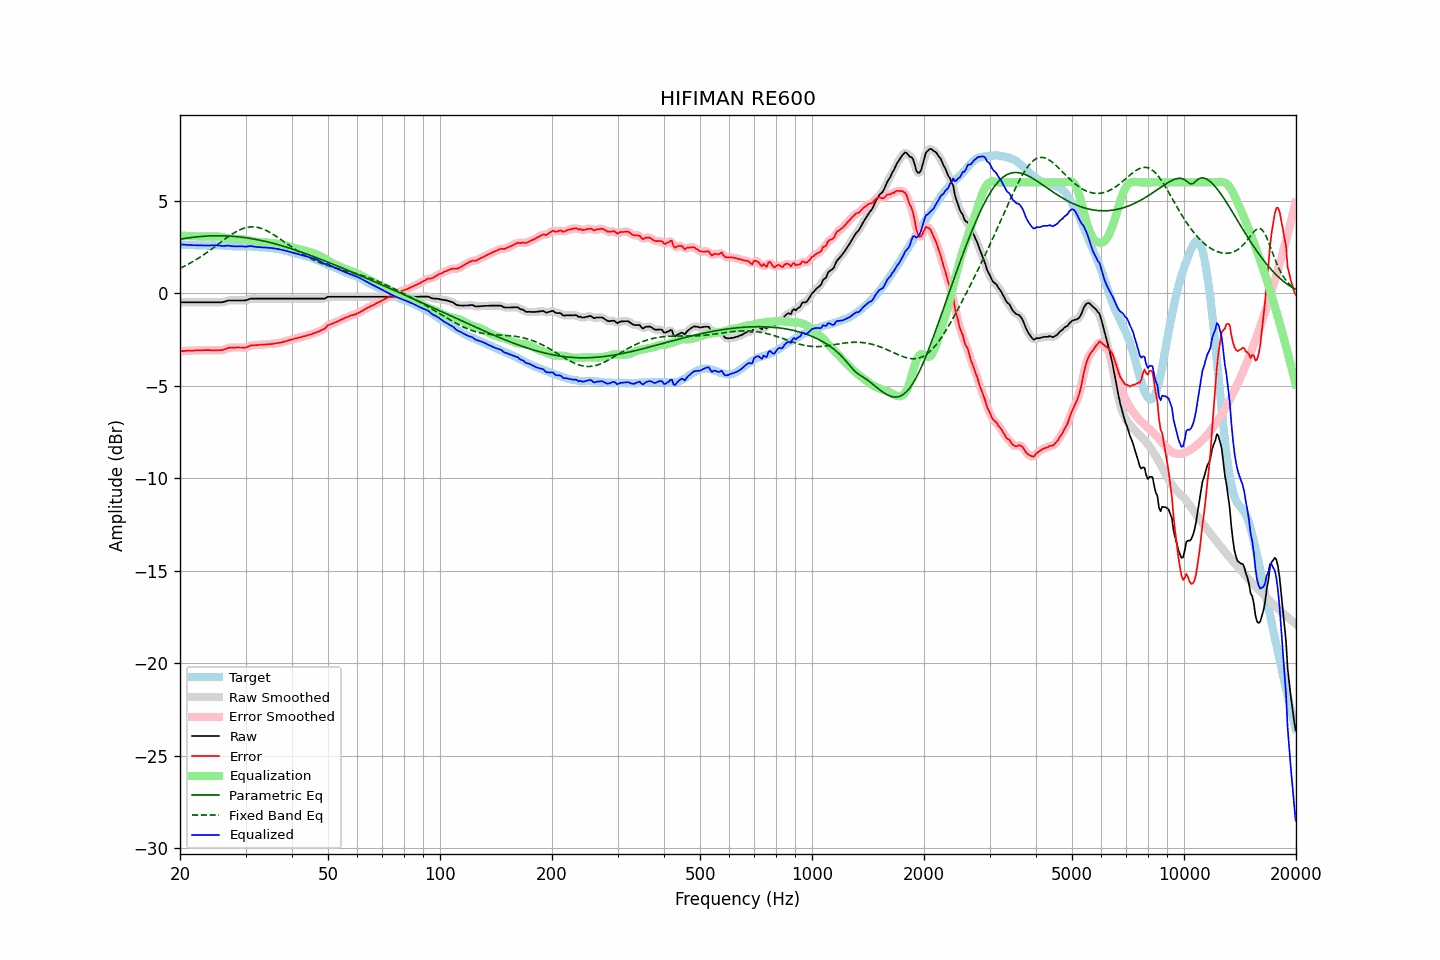

The table this chart was drawn from, first rows:
frequency, raw, error, smoothed, error_smoothed, equalization, parametric_eq, fixed_band_eq, equalized_raw, equalized_smoothed, target
20.00, -0.48, -3.13, -0.48, -3.13, 3.13, 2.93, 1.36, 2.65, 2.65, 2.65
20.20, -0.48, -3.12, -0.48, -3.13, 3.12, 2.95, 1.40, 2.64, 2.64, 2.64
20.40, -0.48, -3.12, -0.48, -3.12, 3.12, 2.96, 1.44, 2.64, 2.64, 2.64
20.61, -0.48, -3.11, -0.48, -3.11, 3.11, 2.97, 1.49, 2.63, 2.63, 2.63
20.81, -0.48, -3.10, -0.48, -3.10, 3.11, 2.99, 1.53, 2.62, 2.62, 2.62
21.02, -0.48, -3.09, -0.48, -3.10, 3.10, 3.00, 1.58, 2.62, 2.62, 2.61
21.23, -0.48, -3.09, -0.48, -3.09, 3.10, 3.01, 1.62, 2.61, 2.61, 2.61
21.44, -0.48, -3.10, -0.48, -3.09, 3.09, 3.02, 1.67, 2.61, 2.61, 2.62
21.66, -0.48, -3.09, -0.48, -3.09, 3.09, 3.03, 1.72, 2.61, 2.61, 2.61
21.87, -0.48, -3.09, -0.48, -3.09, 3.09, 3.04, 1.77, 2.60, 2.60, 2.61
22.09, -0.48, -3.08, -0.48, -3.08, 3.08, 3.05, 1.82, 2.60, 2.60, 2.60
22.31, -0.48, -3.08, -0.48, -3.08, 3.08, 3.06, 1.88, 2.60, 2.60, 2.60
22.54, -0.48, -3.07, -0.48, -3.08, 3.08, 3.07, 1.93, 2.59, 2.59, 2.59
22.76, -0.48, -3.08, -0.48, -3.07, 3.07, 3.08, 1.99, 2.59, 2.59, 2.60
22.99, -0.48, -3.08, -0.48, -3.07, 3.07, 3.08, 2.05, 2.59, 2.59, 2.60
23.22, -0.48, -3.07, -0.48, -3.07, 3.07, 3.09, 2.11, 2.59, 2.59, 2.58
23.45, -0.48, -3.07, -0.48, -3.07, 3.07, 3.10, 2.17, 2.59, 2.59, 2.58
23.69, -0.48, -3.07, -0.48, -3.06, 3.07, 3.10, 2.23, 2.59, 2.59, 2.58
23.92, -0.48, -3.07, -0.48, -3.07, 3.07, 3.10, 2.29, 2.59, 2.59, 2.58
24.16, -0.48, -3.07, -0.48, -3.07, 3.07, 3.11, 2.35, 2.59, 2.59, 2.59
24.40, -0.48, -3.08, -0.48, -3.08, 3.08, 3.11, 2.42, 2.59, 2.59, 2.60
24.65, -0.48, -3.08, -0.48, -3.08, 3.08, 3.11, 2.48, 2.60, 2.60, 2.60
24.89, -0.48, -3.08, -0.48, -3.08, 3.08, 3.12, 2.55, 2.60, 2.60, 2.60
25.14, -0.48, -3.07, -0.48, -3.07, 3.08, 3.12, 2.61, 2.60, 2.60, 2.59
25.39, -0.48, -3.07, -0.48, -3.07, 3.08, 3.12, 2.68, 2.59, 2.59, 2.59
25.65, -0.48, -3.07, -0.48, -3.07, 3.06, 3.12, 2.74, 2.58, 2.58, 2.59
25.91, -0.48, -3.07, -0.48, -3.06, 3.05, 3.11, 2.81, 2.57, 2.57, 2.59
26.16, -0.46, -3.05, -0.46, -3.05, 3.03, 3.11, 2.87, 2.57, 2.57, 2.59
26.43, -0.44, -3.02, -0.44, -3.02, 3.01, 3.11, 2.94, 2.57, 2.57, 2.57
26.69, -0.41, -2.99, -0.41, -2.98, 2.99, 3.11, 3.00, 2.58, 2.58, 2.57
26.96, -0.38, -2.95, -0.39, -2.95, 2.97, 3.10, 3.06, 2.59, 2.58, 2.56
27.23, -0.38, -2.93, -0.38, -2.94, 2.95, 3.10, 3.12, 2.57, 2.57, 2.55
27.50, -0.38, -2.93, -0.38, -2.93, 2.94, 3.09, 3.18, 2.56, 2.56, 2.55
27.77, -0.38, -2.93, -0.38, -2.93, 2.93, 3.08, 3.24, 2.55, 2.55, 2.55
28.05, -0.38, -2.93, -0.38, -2.93, 2.92, 3.08, 3.29, 2.54, 2.54, 2.55
28.33, -0.38, -2.93, -0.38, -2.93, 2.93, 3.07, 3.34, 2.54, 2.54, 2.55
28.62, -0.38, -2.92, -0.38, -2.92, 2.93, 3.06, 3.39, 2.55, 2.55, 2.54
28.90, -0.38, -2.93, -0.38, -2.92, 2.93, 3.05, 3.43, 2.55, 2.55, 2.54
29.19, -0.38, -2.93, -0.38, -2.93, 2.93, 3.04, 3.47, 2.55, 2.55, 2.54
29.48, -0.38, -2.93, -0.38, -2.94, 2.92, 3.03, 3.50, 2.54, 2.54, 2.55
29.78, -0.38, -2.93, -0.38, -2.93, 2.91, 3.02, 3.53, 2.53, 2.53, 2.55
30.08, -0.37, -2.93, -0.37, -2.92, 2.90, 3.01, 3.56, 2.53, 2.53, 2.56
30.38, -0.34, -2.89, -0.34, -2.89, 2.88, 3.00, 3.57, 2.54, 2.54, 2.55
30.68, -0.31, -2.86, -0.31, -2.86, 2.87, 2.98, 3.59, 2.55, 2.55, 2.54
30.99, -0.28, -2.82, -0.29, -2.83, 2.85, 2.97, 3.60, 2.56, 2.56, 2.53
31.30, -0.28, -2.81, -0.28, -2.81, 2.83, 2.95, 3.60, 2.55, 2.55, 2.53
31.61, -0.28, -2.81, -0.28, -2.81, 2.81, 2.94, 3.60, 2.53, 2.53, 2.53
31.93, -0.28, -2.80, -0.28, -2.80, 2.80, 2.92, 3.59, 2.52, 2.52, 2.52
32.24, -0.28, -2.80, -0.28, -2.79, 2.79, 2.91, 3.57, 2.51, 2.51, 2.51
32.57, -0.28, -2.79, -0.28, -2.78, 2.78, 2.89, 3.55, 2.50, 2.50, 2.50
32.89, -0.28, -2.77, -0.28, -2.78, 2.78, 2.87, 3.53, 2.50, 2.50, 2.49
33.22, -0.28, -2.77, -0.28, -2.77, 2.77, 2.85, 3.50, 2.49, 2.49, 2.49
33.55, -0.28, -2.77, -0.28, -2.77, 2.77, 2.83, 3.47, 2.49, 2.49, 2.49
33.89, -0.28, -2.77, -0.28, -2.76, 2.76, 2.81, 3.43, 2.48, 2.48, 2.48
34.23, -0.28, -2.75, -0.28, -2.75, 2.76, 2.79, 3.39, 2.47, 2.47, 2.47
34.57, -0.28, -2.75, -0.28, -2.75, 2.75, 2.77, 3.34, 2.47, 2.47, 2.47
34.92, -0.28, -2.74, -0.28, -2.74, 2.74, 2.75, 3.29, 2.46, 2.46, 2.45
35.27, -0.28, -2.74, -0.28, -2.74, 2.73, 2.73, 3.24, 2.45, 2.45, 2.46
35.62, -0.28, -2.72, -0.28, -2.72, 2.72, 2.71, 3.19, 2.44, 2.44, 2.44
35.97, -0.28, -2.71, -0.28, -2.71, 2.71, 2.68, 3.13, 2.43, 2.43, 2.43
... 635 more rows
